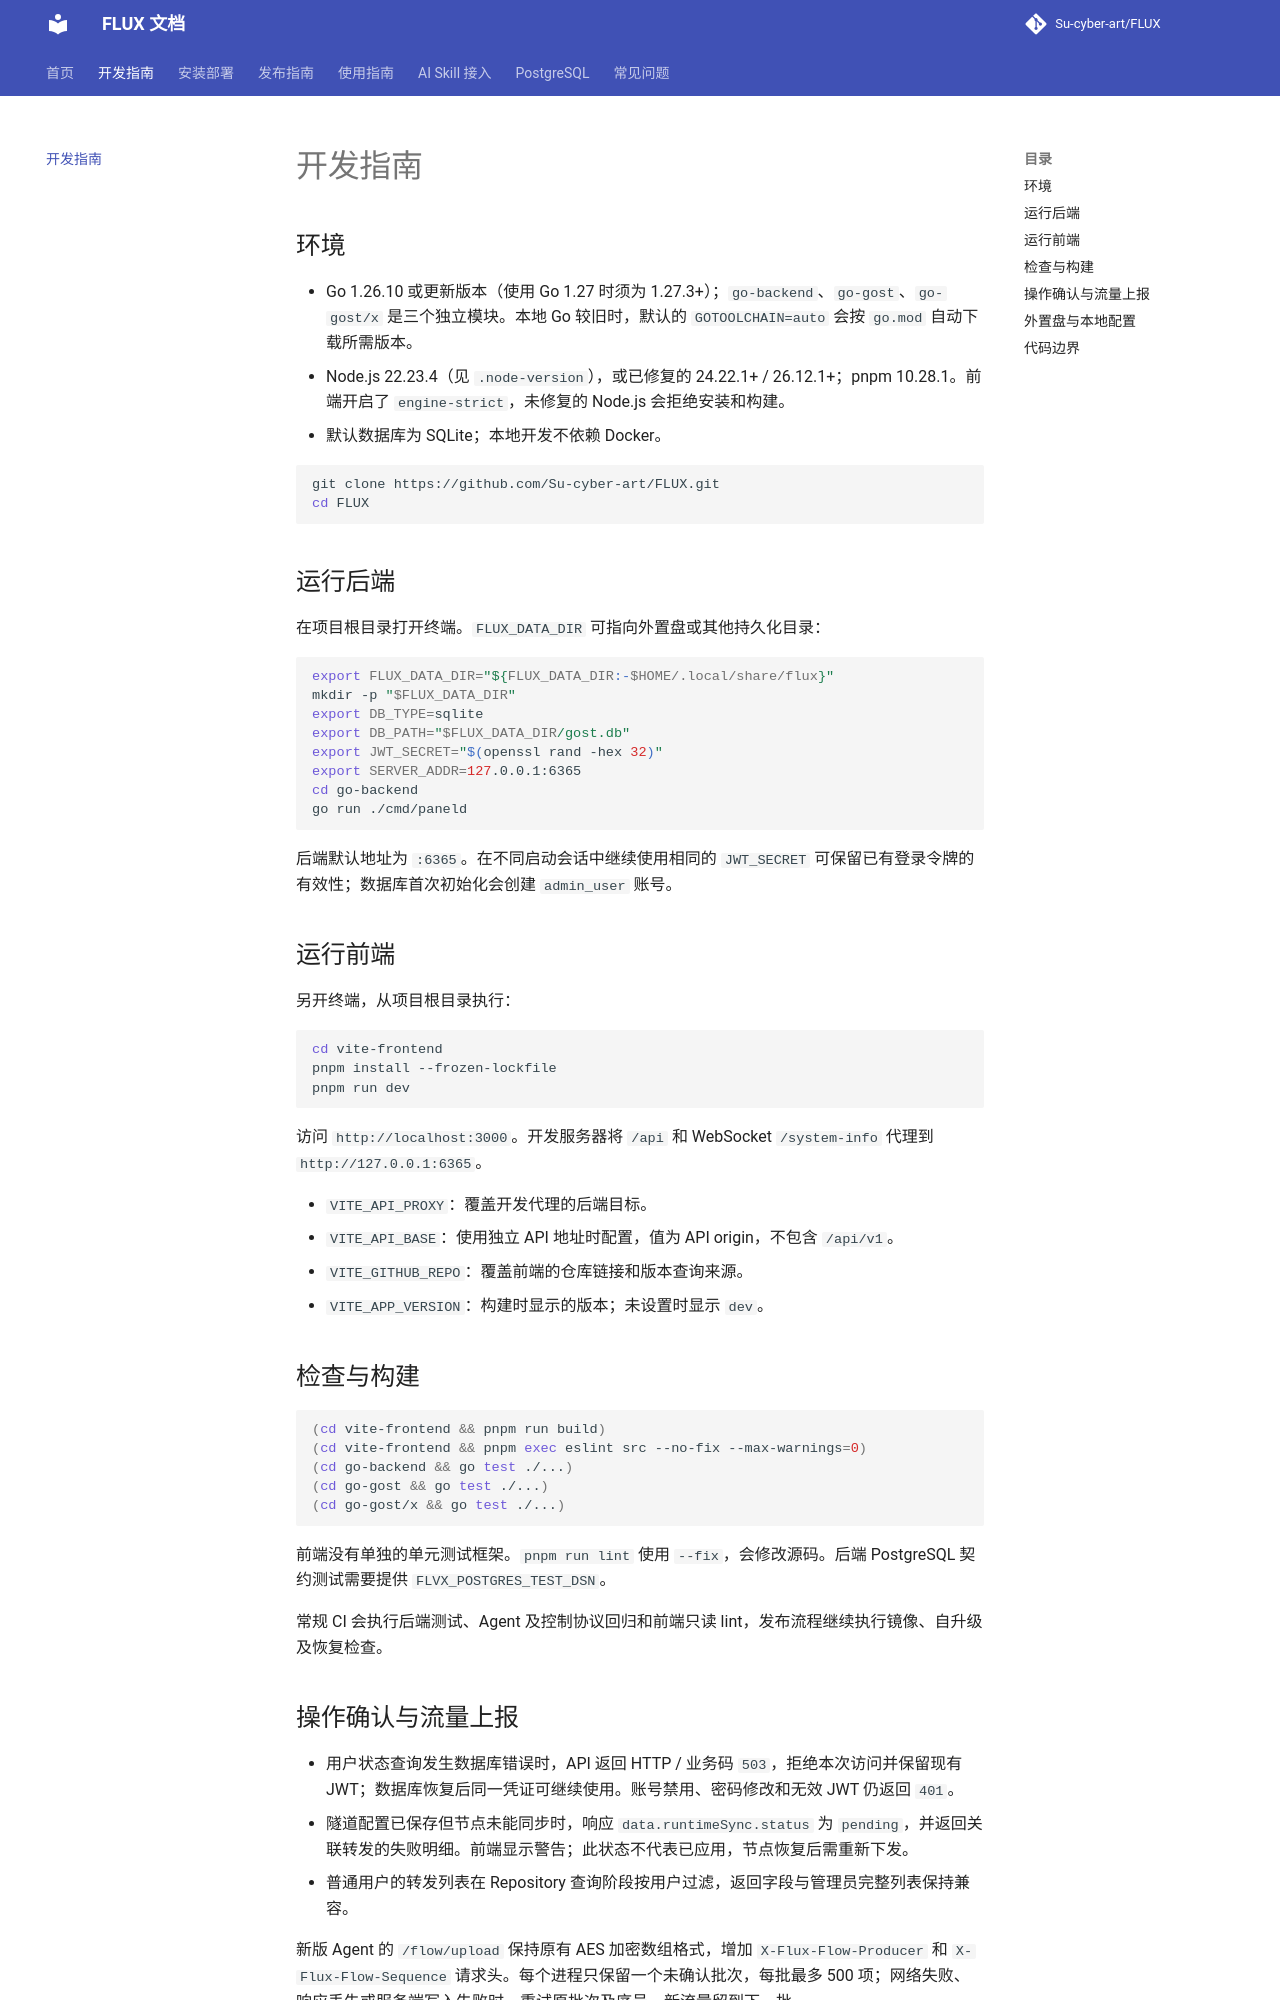

repository: Su-cyber-art/FLUX · page: development/index.html · generator: mkdocs

# 开发指南

## 环境

- Go 1.26.10 或更新版本（使用 Go 1.27 时须为 1.27.3+）；`go-backend`、`go-gost`、`go-gost/x` 是三个独立模块。本地 Go 较旧时，默认的 `GOTOOLCHAIN=auto` 会按 `go.mod` 自动下载所需版本。
- Node.js 22.23.4（见 `.node-version`），或已修复的 24.22.1+ / 26.12.1+；pnpm 10.28.1。前端开启了 `engine-strict`，未修复的 Node.js 会拒绝安装和构建。
- 默认数据库为 SQLite；本地开发不依赖 Docker。

```bash
git clone https://github.com/Su-cyber-art/FLUX.git
cd FLUX
```

## 运行后端

在项目根目录打开终端。`FLUX_DATA_DIR` 可指向外置盘或其他持久化目录：

```bash
export FLUX_DATA_DIR="${FLUX_DATA_DIR:-$HOME/.local/share/flux}"
mkdir -p "$FLUX_DATA_DIR"
export DB_TYPE=sqlite
export DB_PATH="$FLUX_DATA_DIR/gost.db"
export JWT_SECRET="$(openssl rand -hex 32)"
export SERVER_ADDR=127.0.0.1:6365
cd go-backend
go run ./cmd/paneld
```

后端默认地址为 `:6365`。在不同启动会话中继续使用相同的 `JWT_SECRET` 可保留已有登录令牌的有效性；数据库首次初始化会创建 `admin_user` 账号。

## 运行前端

另开终端，从项目根目录执行：

```bash
cd vite-frontend
pnpm install --frozen-lockfile
pnpm run dev
```

访问 `http://localhost:3000`。开发服务器将 `/api` 和 WebSocket `/system-info` 代理到 `http://127.0.0.1:6365`。

- `VITE_API_PROXY`：覆盖开发代理的后端目标。
- `VITE_API_BASE`：使用独立 API 地址时配置，值为 API origin，不包含 `/api/v1`。
- `VITE_GITHUB_REPO`：覆盖前端的仓库链接和版本查询来源。
- `VITE_APP_VERSION`：构建时显示的版本；未设置时显示 `dev`。

## 检查与构建

```bash
(cd vite-frontend && pnpm run build)
(cd vite-frontend && pnpm exec eslint src --no-fix --max-warnings=0)
(cd go-backend && go test ./...)
(cd go-gost && go test ./...)
(cd go-gost/x && go test ./...)
```

前端没有单独的单元测试框架。`pnpm run lint` 使用 `--fix`，会修改源码。后端 PostgreSQL 契约测试需要提供 `FLVX_POSTGRES_TEST_DSN`。

常规 CI 会执行后端测试、Agent 及控制协议回归和前端只读 lint，发布流程继续执行镜像、自升级及恢复检查。
